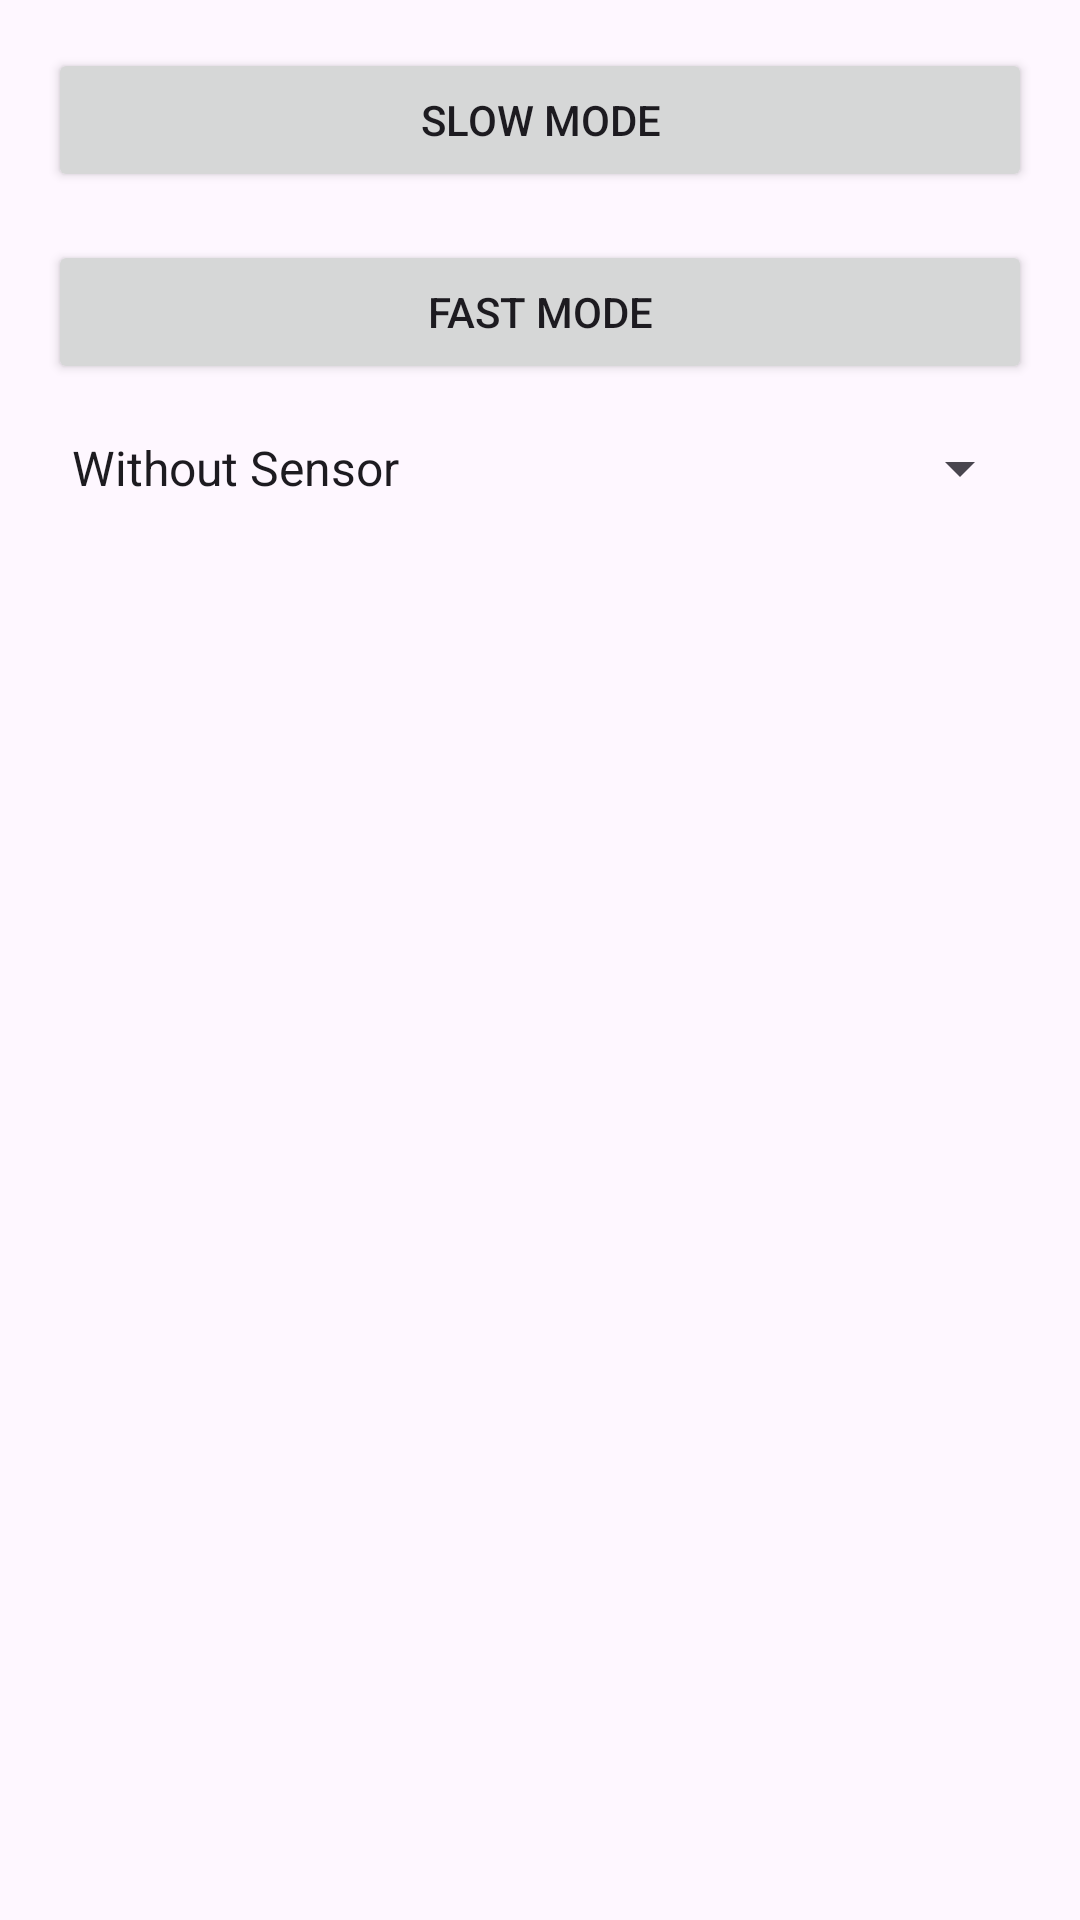

This screen was rendered from an Android layout file. Write that file and the resources it references.
<!-- AndroidManifest.xml: application theme Theme.Exe1 -->
<!-- res/layout/activity_menu.xml -->
<?xml version="1.0" encoding="utf-8"?>
<LinearLayout xmlns:android="http://schemas.android.com/apk/res/android"
    android:layout_width="match_parent"
    android:layout_height="match_parent"
    android:orientation="vertical"
    android:padding="16dp">

    <Button
        android:id="@+id/buttonModeSlow"
        android:layout_width="match_parent"
        android:layout_height="wrap_content"
        android:text="Slow Mode"
        android:layout_marginBottom="16dp"/>

    <Button
        android:id="@+id/buttonModeFast"
        android:layout_width="match_parent"
        android:layout_height="wrap_content"
        android:text="Fast Mode"
        android:layout_marginBottom="16dp"/>

    <Spinner
        android:id="@+id/sensorModeSpinner"
        android:layout_width="match_parent"
        android:layout_height="wrap_content"
        android:entries="@array/sensor_modes_array"

        />
</LinearLayout>
<!-- resources referenced by this layout -->
<resources>
  <string-array name="sensor_modes_array">
          <item>Without Sensor</item>
          <item>With Sensor</item>
      </string-array>
  <style name="Theme.Exe1" parent="Base.Theme.Exe1" />
  <style name="Base.Theme.Exe1" parent="Theme.Material3.DayNight.NoActionBar">
          
          
      </style>
</resources>
